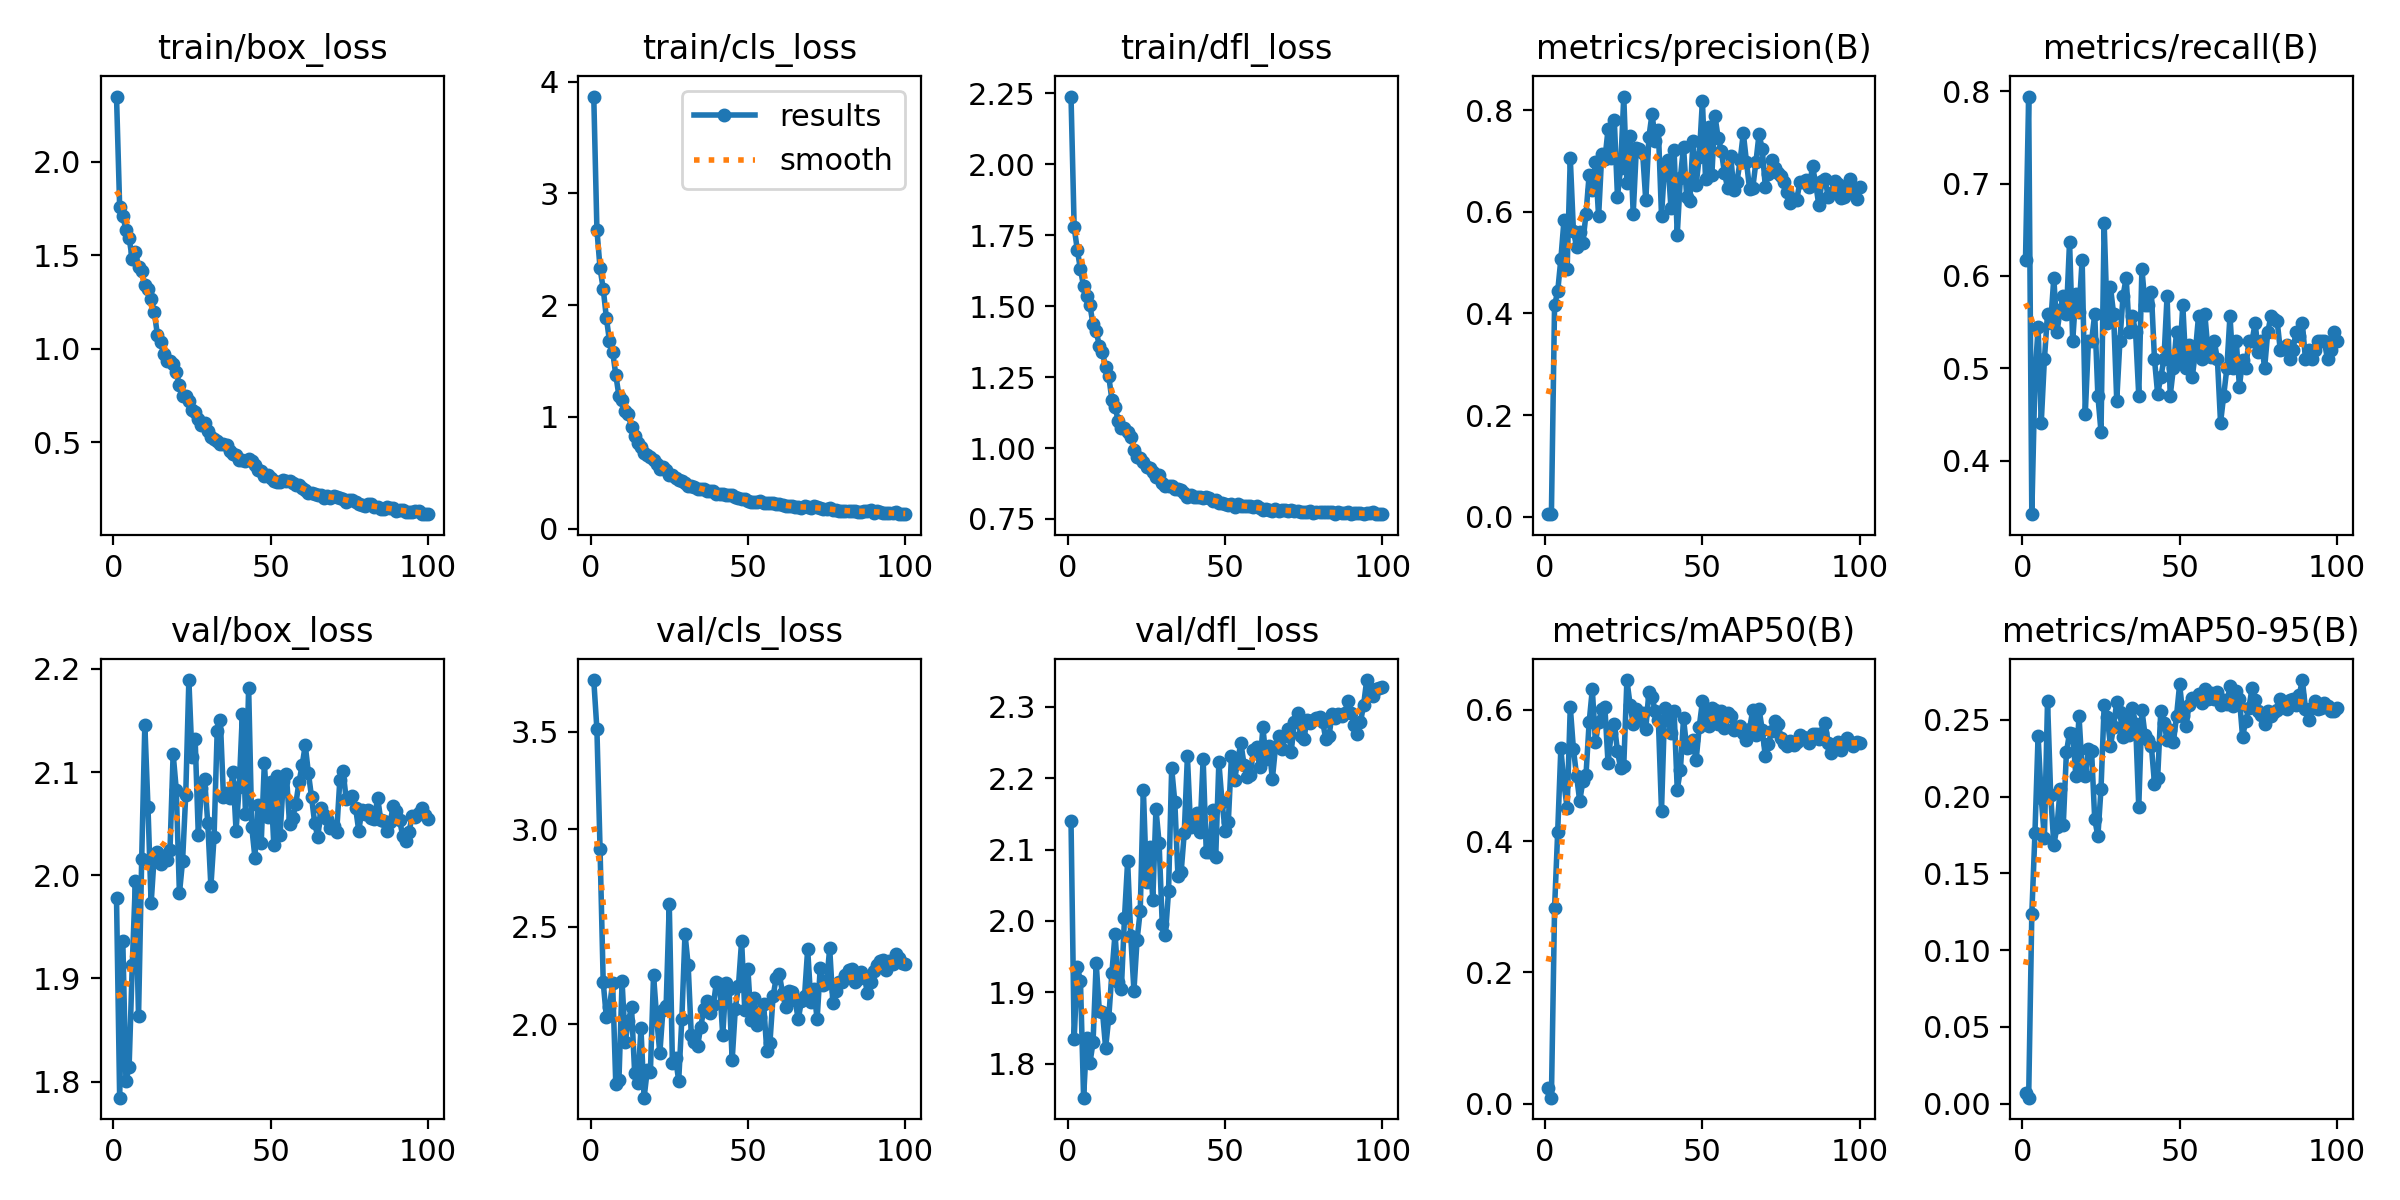

The file beside this chart, header and first rows:
epoch, time, train/box_loss, train/cls_loss, train/dfl_loss, metrics/precision(B), metrics/recall(B), metrics/mAP50(B), metrics/mAP50-95(B), val/box_loss, val/cls_loss, val/dfl_loss, lr/pg0, lr/pg1, lr/pg2
1, 1.411, 2.35, 3.867, 2.239, 0.00469, 0.6177, 0.02364, 0.00711, 1.978, 3.766, 2.139, 0.00046, 0.00046, 0.00046
2, 2.757, 1.759, 2.677, 1.778, 0.00587, 0.7941, 0.00894, 0.00386, 1.784, 3.513, 1.834, 0.0009307, 0.0009307, 0.0009307
3, 4.039, 1.71, 2.33, 1.699, 0.4161, 0.3423, 0.2974, 0.1235, 1.936, 2.899, 1.935, 0.001392, 0.001392, 0.001392
4, 5.384, 1.637, 2.148, 1.63, 0.4436, 0.4902, 0.4146, 0.1762, 1.801, 2.217, 1.916, 0.001844, 0.001844, 0.001844
5, 6.713, 1.592, 1.889, 1.57, 0.507, 0.5445, 0.5412, 0.2397, 1.814, 2.037, 1.753, 0.001921, 0.001921, 0.001921
6, 8.029, 1.482, 1.677, 1.536, 0.5836, 0.4412, 0.4866, 0.1989, 1.913, 2.088, 1.837, 0.001901, 0.001901, 0.001901
7, 9.249, 1.518, 1.585, 1.504, 0.4885, 0.5098, 0.4506, 0.1731, 1.994, 2.212, 1.801, 0.001881, 0.001881, 0.001881
8, 10.46, 1.437, 1.376, 1.436, 0.7058, 0.5588, 0.6046, 0.2622, 1.863, 1.693, 1.83, 0.001861, 0.001861, 0.001861
9, 11.75, 1.415, 1.189, 1.414, 0.5617, 0.549, 0.5399, 0.2012, 2.016, 1.713, 1.941, 0.001842, 0.001842, 0.001842
10, 12.99, 1.338, 1.154, 1.36, 0.5315, 0.598, 0.4999, 0.1686, 2.146, 2.22, 1.874, 0.001822, 0.001822, 0.001822
11, 14.21, 1.321, 1.054, 1.338, 0.5598, 0.5392, 0.4607, 0.1802, 2.066, 1.91, 1.873, 0.001802, 0.001802, 0.001802
12, 15.46, 1.267, 1.022, 1.285, 0.5396, 0.5629, 0.4919, 0.2047, 1.973, 2.015, 1.822, 0.001782, 0.001782, 0.001782
13, 16.7, 1.196, 0.905, 1.252, 0.5966, 0.5784, 0.5014, 0.1814, 2.019, 2.089, 1.864, 0.001762, 0.001762, 0.001762
14, 17.94, 1.074, 0.8257, 1.17, 0.6735, 0.5588, 0.5813, 0.2287, 2.022, 1.751, 1.928, 0.001743, 0.001743, 0.001743
15, 19.17, 1.036, 0.7656, 1.146, 0.6426, 0.6372, 0.6313, 0.2415, 2.01, 1.702, 1.982, 0.001723, 0.001723, 0.001723
16, 20.4, 0.9717, 0.7333, 1.096, 0.6984, 0.5294, 0.5503, 0.2405, 2.019, 1.979, 1.914, 0.001703, 0.001703, 0.001703
17, 21.64, 0.9364, 0.6746, 1.072, 0.591, 0.5809, 0.581, 0.2135, 2.015, 1.624, 1.905, 0.001683, 0.001683, 0.001683
18, 22.88, 0.9319, 0.6579, 1.069, 0.7134, 0.5614, 0.6007, 0.2526, 2.025, 1.764, 2.005, 0.001663, 0.001663, 0.001663
19, 24.06, 0.9196, 0.6401, 1.057, 0.7035, 0.6177, 0.6038, 0.2175, 2.118, 1.756, 2.084, 0.001644, 0.001644, 0.001644
20, 25.28, 0.8774, 0.6136, 1.04, 0.7624, 0.451, 0.5189, 0.2133, 2.083, 2.253, 1.978, 0.001624, 0.001624, 0.001624
21, 26.48, 0.8027, 0.5769, 0.9947, 0.7072, 0.5294, 0.5644, 0.231, 1.982, 2.034, 1.903, 0.001604, 0.001604, 0.001604
22, 27.71, 0.745, 0.5365, 0.9682, 0.7802, 0.5294, 0.578, 0.2296, 2.014, 1.851, 1.974, 0.001584, 0.001584, 0.001584
23, 28.92, 0.7463, 0.5519, 0.9647, 0.6303, 0.5588, 0.5374, 0.1853, 2.078, 2.076, 2.014, 0.001564, 0.001564, 0.001564
24, 30.16, 0.7186, 0.5202, 0.952, 0.6873, 0.4706, 0.5109, 0.1741, 2.189, 2.092, 2.184, 0.001545, 0.001545, 0.001545
25, 31.42, 0.6722, 0.4806, 0.9324, 0.8273, 0.4314, 0.5151, 0.2051, 2.115, 2.619, 2.054, 0.001525, 0.001525, 0.001525
26, 32.66, 0.6612, 0.4825, 0.9292, 0.6576, 0.6569, 0.6455, 0.2593, 2.132, 1.804, 2.104, 0.001505, 0.001505, 0.001505
27, 33.88, 0.6216, 0.4505, 0.9149, 0.7503, 0.549, 0.6082, 0.2517, 2.039, 1.825, 2.03, 0.001485, 0.001485, 0.001485
28, 35.14, 0.5909, 0.4344, 0.8964, 0.5962, 0.5882, 0.5782, 0.2328, 2.084, 1.712, 2.157, 0.001465, 0.001465, 0.001465
29, 36.39, 0.6035, 0.4253, 0.904, 0.7255, 0.5588, 0.6008, 0.2456, 2.094, 2.029, 2.109, 0.001446, 0.001446, 0.001446
30, 37.66, 0.5566, 0.4088, 0.8774, 0.7248, 0.4649, 0.5851, 0.2617, 2.051, 2.465, 1.996, 0.001426, 0.001426, 0.001426
31, 38.93, 0.528, 0.3851, 0.8664, 0.7158, 0.5294, 0.5955, 0.255, 1.989, 2.306, 1.98, 0.001406, 0.001406, 0.001406
32, 40.16, 0.5181, 0.3827, 0.8647, 0.6226, 0.5784, 0.5713, 0.2388, 2.037, 1.944, 2.041, 0.001386, 0.001386, 0.001386
33, 41.39, 0.5065, 0.3721, 0.8665, 0.7479, 0.598, 0.628, 0.2518, 2.139, 1.909, 2.214, 0.001366, 0.001366, 0.001366
34, 42.61, 0.4877, 0.3577, 0.8561, 0.7938, 0.5392, 0.6193, 0.2398, 2.151, 1.887, 2.166, 0.001347, 0.001347, 0.001347
35, 43.82, 0.4898, 0.3585, 0.8554, 0.7394, 0.5564, 0.5978, 0.2575, 2.076, 1.988, 2.063, 0.001327, 0.001327, 0.001327
36, 45.07, 0.4829, 0.3516, 0.8517, 0.7613, 0.5392, 0.5852, 0.2472, 2.08, 2.077, 2.068, 0.001307, 0.001307, 0.001307
37, 46.3, 0.4519, 0.3408, 0.8406, 0.5926, 0.4706, 0.4465, 0.1932, 2.075, 2.119, 2.123, 0.001287, 0.001287, 0.001287
38, 47.52, 0.4379, 0.3383, 0.8289, 0.6922, 0.6078, 0.6023, 0.2565, 2.1, 2.056, 2.23, 0.001267, 0.001267, 0.001267
39, 48.71, 0.4278, 0.3354, 0.8353, 0.7023, 0.5686, 0.5878, 0.2399, 2.043, 2.097, 2.132, 0.001248, 0.001248, 0.001248
40, 49.9, 0.4055, 0.3117, 0.8281, 0.6081, 0.5686, 0.5653, 0.2367, 2.086, 2.219, 2.137, 0.001228, 0.001228, 0.001228
41, 51.06, 0.4023, 0.3139, 0.8272, 0.721, 0.5828, 0.5988, 0.233, 2.156, 2.207, 2.151, 0.001208, 0.001208, 0.001208
42, 52.24, 0.3985, 0.3109, 0.828, 0.5554, 0.5098, 0.4786, 0.2084, 2.059, 1.943, 2.125, 0.001188, 0.001188, 0.001188
43, 53.44, 0.4073, 0.3036, 0.8249, 0.6675, 0.4725, 0.5082, 0.2119, 2.182, 2.212, 2.227, 0.001168, 0.001168, 0.001168
44, 54.7, 0.399, 0.2992, 0.829, 0.7285, 0.4902, 0.587, 0.2557, 2.046, 2.181, 2.096, 0.001149, 0.001149, 0.001149
45, 55.93, 0.3765, 0.2963, 0.8222, 0.6302, 0.5098, 0.5421, 0.2482, 2.017, 1.818, 2.096, 0.001129, 0.001129, 0.001129
46, 57.14, 0.3482, 0.2792, 0.814, 0.621, 0.5784, 0.5428, 0.2369, 2.069, 2.081, 2.156, 0.001109, 0.001109, 0.001109
47, 58.37, 0.346, 0.2746, 0.8152, 0.7398, 0.4706, 0.554, 0.2433, 2.031, 2.199, 2.09, 0.001089, 0.001089, 0.001089
48, 59.59, 0.3167, 0.2608, 0.8072, 0.6529, 0.5, 0.523, 0.2352, 2.109, 2.429, 2.222, 0.001069, 0.001069, 0.001069
49, 60.84, 0.3215, 0.2625, 0.8057, 0.7089, 0.5392, 0.574, 0.2523, 2.056, 2.074, 2.167, 0.00105, 0.00105, 0.00105
50, 62.07, 0.3062, 0.2467, 0.8043, 0.8186, 0.5098, 0.6132, 0.2732, 2.09, 2.282, 2.126, 0.00103, 0.00103, 0.00103
51, 63.33, 0.2893, 0.2399, 0.7981, 0.665, 0.5686, 0.5892, 0.2527, 2.03, 2.023, 2.138, 0.00101, 0.00101, 0.00101
52, 64.54, 0.2874, 0.2379, 0.8013, 0.768, 0.5, 0.5751, 0.246, 2.096, 2.136, 2.231, 0.0009902, 0.0009902, 0.0009902
53, 65.77, 0.2851, 0.2405, 0.7934, 0.6734, 0.5255, 0.6026, 0.2596, 2.04, 1.995, 2.197, 0.0009704, 0.0009704, 0.0009704
54, 67.03, 0.295, 0.2434, 0.8012, 0.789, 0.4902, 0.6, 0.2641, 2.091, 2.04, 2.225, 0.0009506, 0.0009506, 0.0009506
55, 68.27, 0.2915, 0.2335, 0.796, 0.7459, 0.5181, 0.578, 0.264, 2.098, 2.106, 2.249, 0.0009308, 0.0009308, 0.0009308
56, 69.52, 0.2889, 0.233, 0.7972, 0.7207, 0.5567, 0.598, 0.2666, 2.05, 1.865, 2.219, 0.000911, 0.000911, 0.000911
57, 70.7, 0.2801, 0.2296, 0.7946, 0.6775, 0.5098, 0.5729, 0.2606, 2.056, 1.906, 2.202, 0.0008912, 0.0008912, 0.0008912
58, 71.86, 0.2725, 0.228, 0.7944, 0.6475, 0.5588, 0.595, 0.2703, 2.069, 2.144, 2.204, 0.0008714, 0.0008714, 0.0008714
59, 73.06, 0.2703, 0.2243, 0.7909, 0.7094, 0.5196, 0.5902, 0.2636, 2.09, 2.239, 2.24, 0.0008516, 0.0008516, 0.0008516
60, 74.24, 0.2562, 0.2187, 0.7945, 0.6429, 0.5119, 0.5698, 0.2673, 2.106, 2.257, 2.243, 0.0008318, 0.0008318, 0.0008318
... 40 more rows
